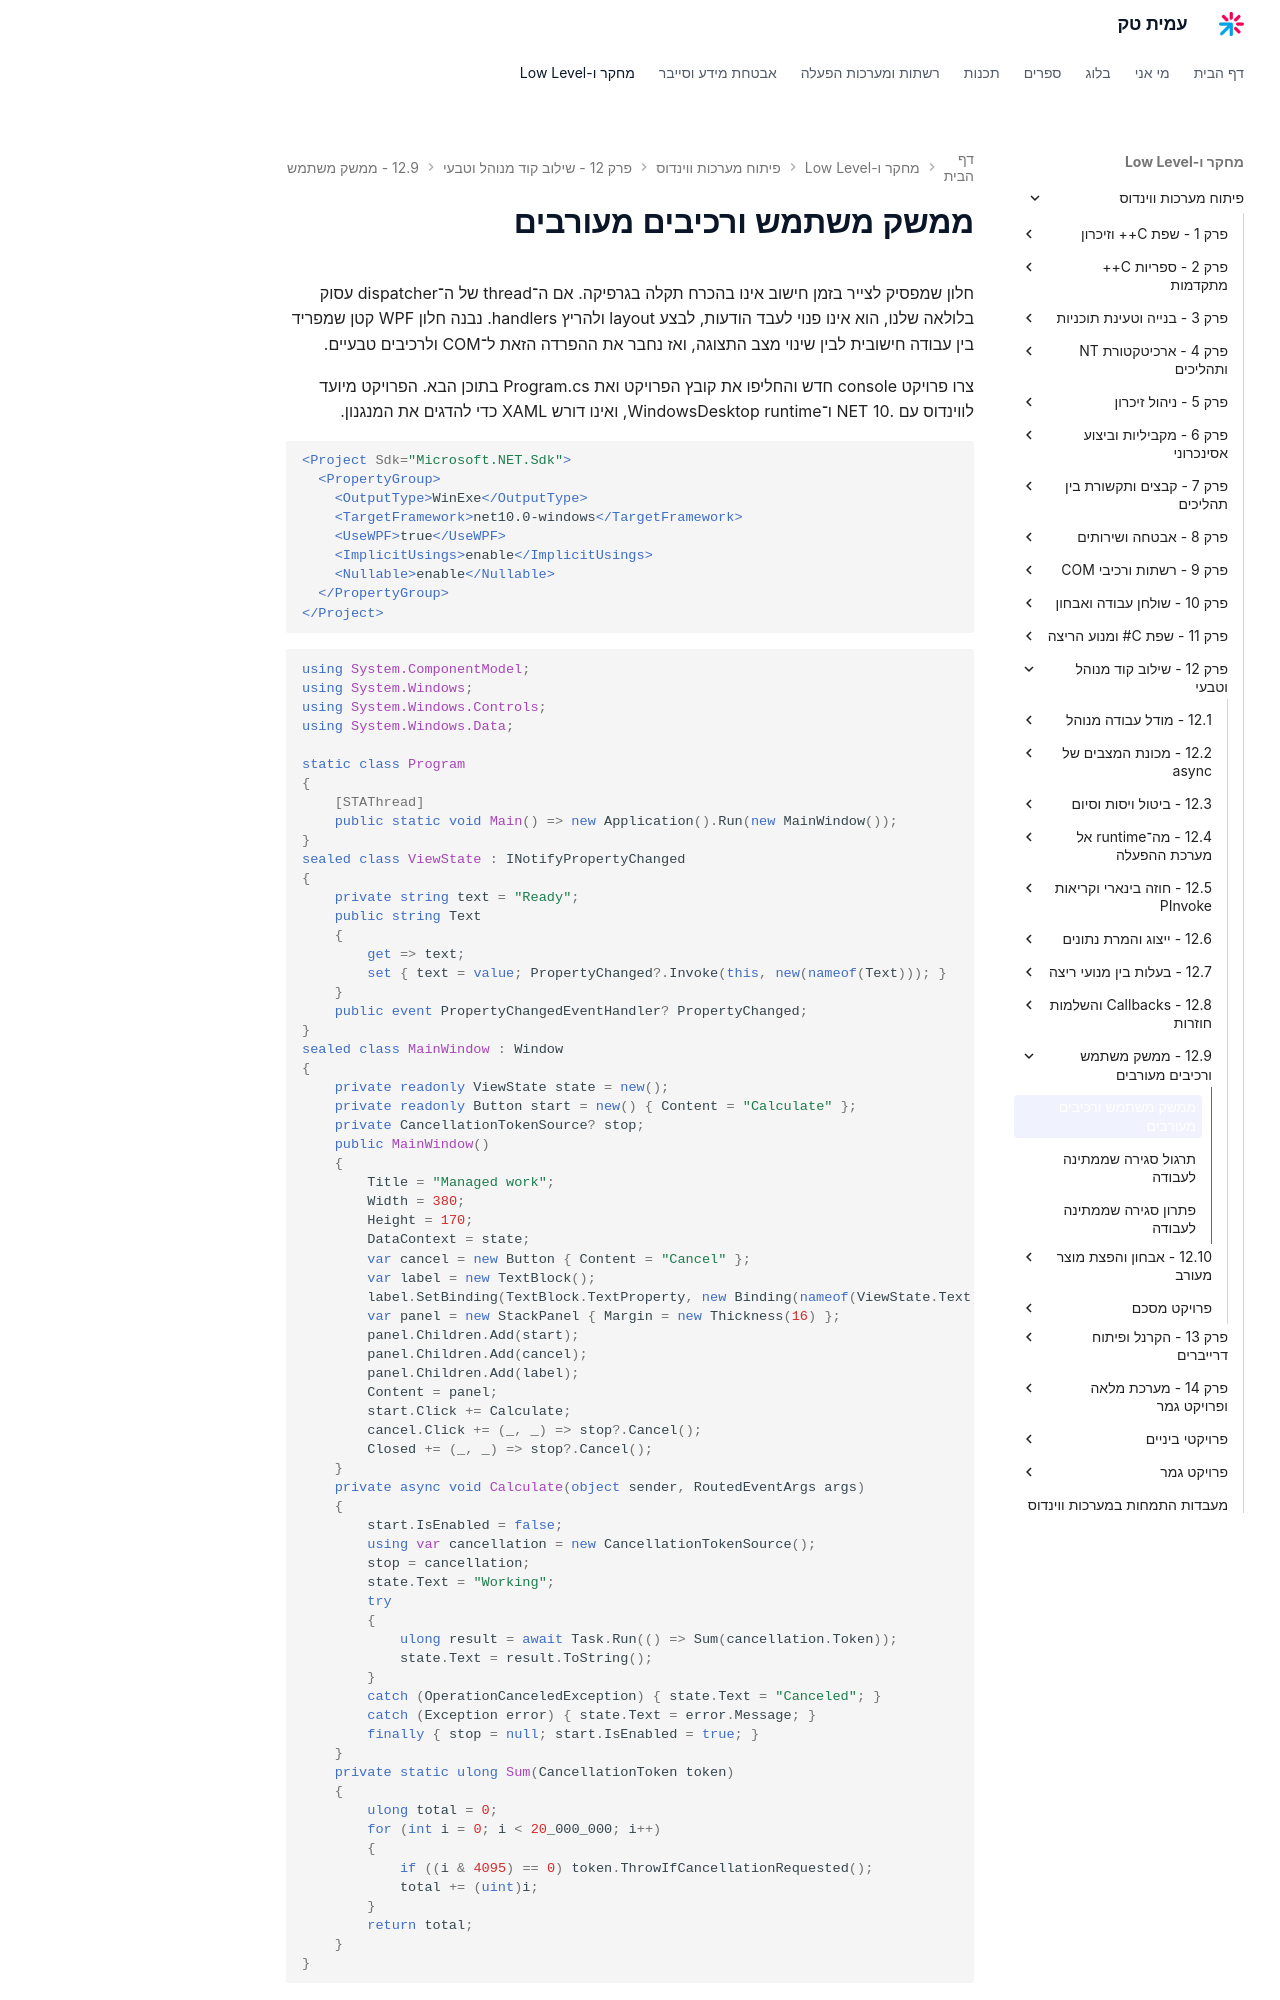

repository: AmitPinchasi/amittech · page: פיתוח-מערכות-ווינדוס/12 - שילוב קוד מנוהל וטבעי/12.9 - ממשק משתמש ורכיבים מעורבים/12.9 - ממשק משתמש ורכיבים מעורבים - הרצאה/index.html · generator: mkdocs

# ממשק משתמש ורכיבים מעורבים

חלון שמפסיק לצייר בזמן חישוב אינו בהכרח תקלה בגרפיקה. אם ה־thread של ה־dispatcher עסוק בלולאה שלנו, הוא אינו פנוי לעבד הודעות, לבצע layout ולהריץ handlers. נבנה חלון WPF קטן שמפריד בין עבודה חישובית לבין שינוי מצב התצוגה, ואז נחבר את ההפרדה הזאת ל־COM ולרכיבים טבעיים.

צרו פרויקט console חדש והחליפו את קובץ הפרויקט ואת Program.cs בתוכן הבא. הפרויקט מיועד לווינדוס עם .NET 10 ו־WindowsDesktop runtime, ואינו דורש XAML כדי להדגים את המנגנון.

```xml
<Project Sdk="Microsoft.NET.Sdk">
  <PropertyGroup>
    <OutputType>WinExe</OutputType>
    <TargetFramework>net10.0-windows</TargetFramework>
    <UseWPF>true</UseWPF>
    <ImplicitUsings>enable</ImplicitUsings>
    <Nullable>enable</Nullable>
  </PropertyGroup>
</Project>
```

```csharp
using System.ComponentModel;
using System.Windows;
using System.Windows.Controls;
using System.Windows.Data;

static class Program
{
    [STAThread]
    public static void Main() => new Application().Run(new MainWindow());
}
sealed class ViewState : INotifyPropertyChanged
{
    private string text = "Ready";
    public string Text
    {
        get => text;
        set { text = value; PropertyChanged?.Invoke(this, new(nameof(Text))); }
    }
    public event PropertyChangedEventHandler? PropertyChanged;
}
sealed class MainWindow : Window
{
    private readonly ViewState state = new();
    private readonly Button start = new() { Content = "Calculate" };
    private CancellationTokenSource? stop;
    public MainWindow()
    {
        Title = "Managed work";
        Width = 380;
        Height = 170;
        DataContext = state;
        var cancel = new Button { Content = "Cancel" };
        var label = new TextBlock();
        label.SetBinding(TextBlock.TextProperty, new Binding(nameof(ViewState.Text)));
        var panel = new StackPanel { Margin = new Thickness(16) };
        panel.Children.Add(start);
        panel.Children.Add(cancel);
        panel.Children.Add(label);
        Content = panel;
        start.Click += Calculate;
        cancel.Click += (_, _) => stop?.Cancel();
        Closed += (_, _) => stop?.Cancel();
    }
    private async void Calculate(object sender, RoutedEventArgs args)
    {
        start.IsEnabled = false;
        using var cancellation = new CancellationTokenSource();
        stop = cancellation;
        state.Text = "Working";
        try
        {
            ulong result = await Task.Run(() => Sum(cancellation.Token));
            state.Text = result.ToString();
        }
        catch (OperationCanceledException) { state.Text = "Canceled"; }
        catch (Exception error) { state.Text = error.Message; }
        finally { stop = null; start.IsEnabled = true; }
    }
    private static ulong Sum(CancellationToken token)
    {
        ulong total = 0;
        for (int i = 0; i < 20_000_000; i++)
        {
            if ((i & 4095) == 0) token.ThrowIfCancellationRequested();
            total += (uint)i;
        }
        return total;
    }
}
```

ה־Task.Run מתאים כאן מפני שהעבודה חישובית. ה־await ב־handler מחזיר את המשך הפעולה להקשר ה־UI, ולכן שינוי state והכפתור מתבצע על ה־dispatcher. ה־binding מקבל PropertyChanged ומעדכן את התצוגה. אם נזיז את ההשמה ל־state.Text לתוך worker, ניצור חוזה עמום לגבי ה־thread שממנו מופיעות ההתראות; נרצה לחזור במפורש ל־dispatcher עבור מצב שמשמש את הממשק.
